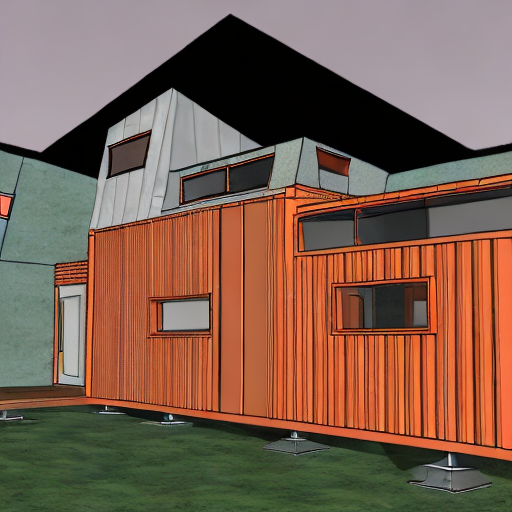
Generation parameters embedded in this image by AUTOMATIC1111 Stable Diffusion web UI or a fork of it (Forge, ...) (PNG 'parameters' text chunk):
sksSolar home in a dense forest seen from a distance, unreal engine, high octane render, cinematic lighting, 8k, hd
Steps: 51, Sampler: DDIM, CFG scale: 11, Seed: 1630124183, Size: 512x512, Model hash: a332a305, Batch size: 4, Batch pos: 1